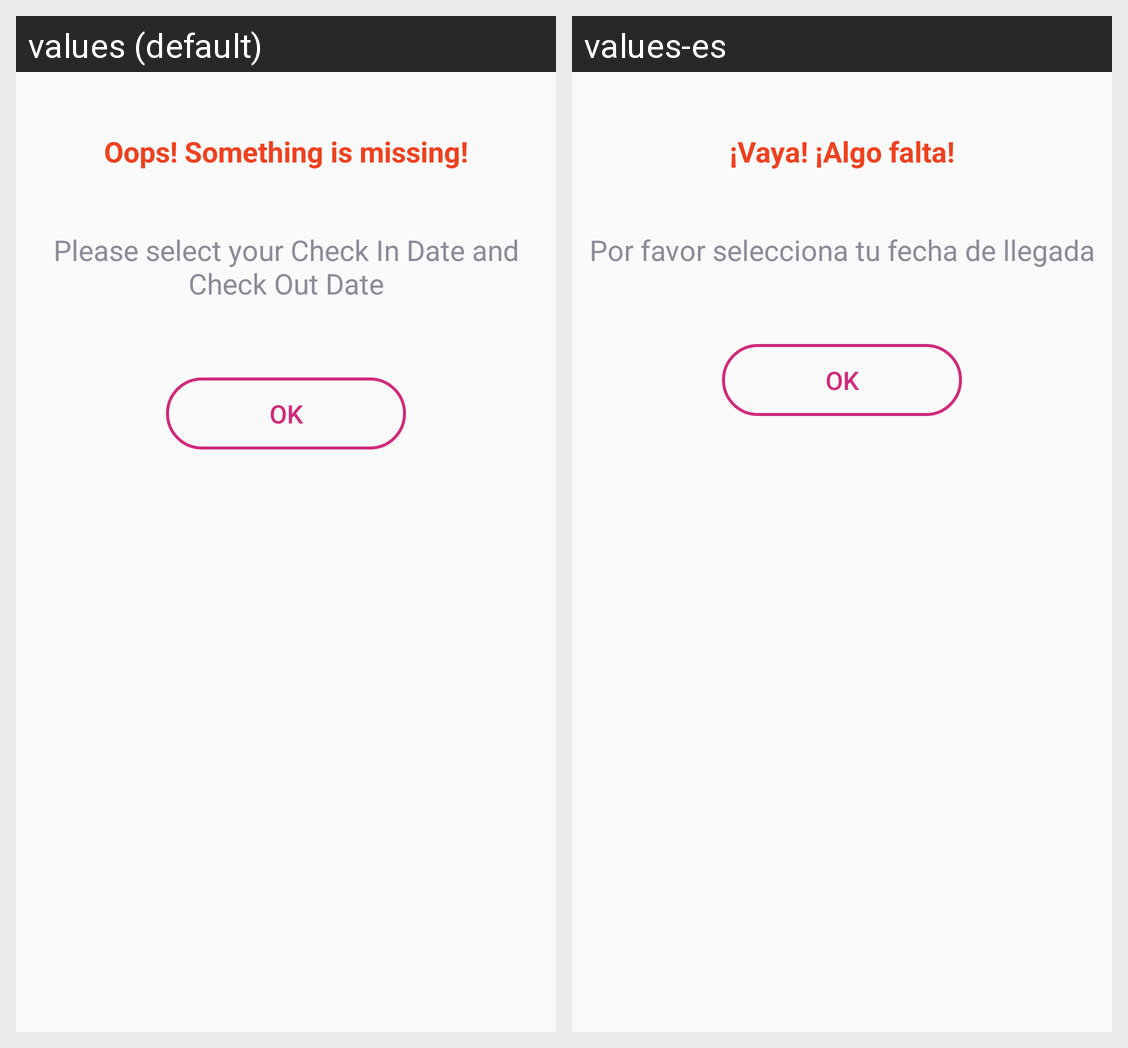

Here is an Android app screen in its default locale and in the app's own translations. Write out the translated-string differences for the strings that appear on this screen.
Android screen res/layout/custom_alert_dialog_date_not_selected_hotels.xml rendered under 2 locales, left to right: values (default), values-es. Device: Nexus 5 (rendered at 1080×1920; each locale shown at half size, 540×960, under a caption strip naming it); theme AppTheme.
Strings drawn on this screen, with the default value and each locale's value (text and hints the layout hard-codes, and strings that could not be matched under every locale, appear in the picture but are not listed):

title_alert_dialog_warning
  values: Oops! Something is missing!
  values-es: ¡Vaya! ¡Algo falta!

alert_message_return_date_not_selected_hotels
  values: Please select your Check In Date and Check Out Date
  values-es: Por favor selecciona tu fecha de llegada
